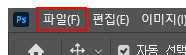
Workflow: openFileExal

Step 1: click on the menu item '파일(F)' (photoshop.exe)

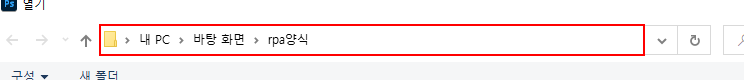
Step 2: click in window '열기' (photoshop.exe)

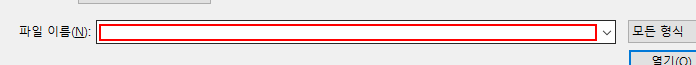
Step 3: type [Ps_I_Data] in window '열기' (photoshop.exe)
